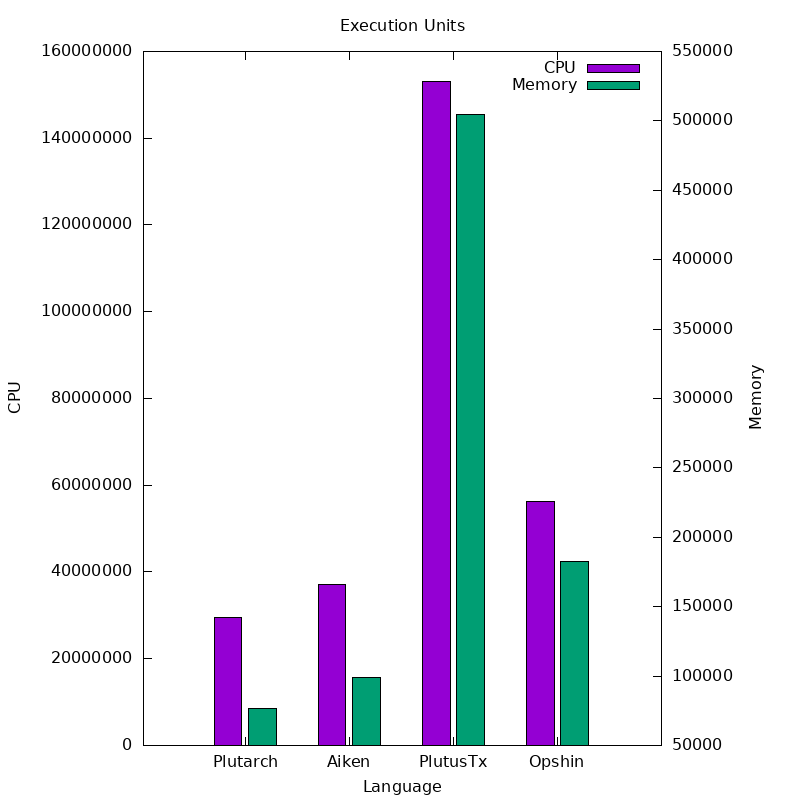

The data file committed next to this chart (first rows):
Language, CPU, Memory
Plutarch, 29497361, 76787
Aiken, 37167751, 99173
PlutusTx, 153008441, 504397
Opshin, 56304254, 182358
